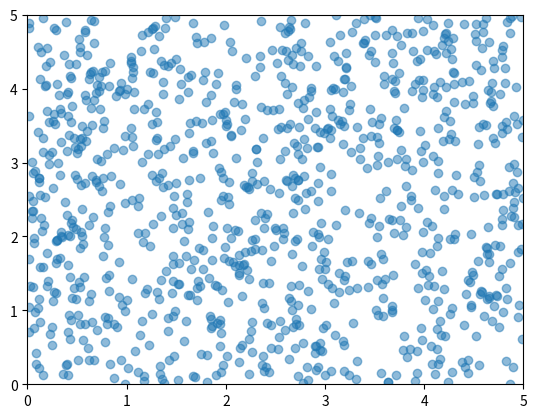

The matplotlib source for this figure:
import numpy as np
import matplotlib.pyplot as plt
from matplotlib.animation import FuncAnimation
from time import time


def universe_game(
    n_particles,
    velocity,
    radius=1,
    chance_for_global_radius=0.1,
    beta=1,
    update_interval=1,
    box_width=1,
    clip_boundary=True,
):
    """Simulate a universe of particles moving around in a box"""
    time_prev = time()
    particlePos = np.random.rand(n_particles, 3)
    particlePos[:, 2] *= 360
    particlePos[:, 0] *= box_width
    particlePos[:, 1] *= box_width

    fig, ax = plt.subplots()
    scatter = ax.scatter(particlePos[:, 0], particlePos[:, 1], alpha=0.5)
    ax.set_xlim(0, box_width)
    ax.set_ylim(0, box_width)

    def update(frame):
        nonlocal particlePos
        nonlocal time_prev

        direction_angles = np.radians(particlePos[:, 2])
        cos_vals, sin_vals = np.cos(direction_angles), np.sin(direction_angles)

        turns = where_to_turn(particlePos, radius, chance_for_global_radius)
        turns = beta * turns
        particlePos[:, 2] = np.mod(particlePos[:, 2] + turns, 360)

        particlePos[:, 0] += velocity * cos_vals
        particlePos[:, 1] += velocity * sin_vals

        if clip_boundary:
            particlePos = handle_boundary(particlePos, box_width)
        else:
            x_range = [particlePos[:, 0].min(), particlePos[:, 0].max()]
            y_range = [particlePos[:, 1].min(), particlePos[:, 1].max()]
            ax.set_xlim(x_range)
            ax.set_ylim(y_range)

        scatter.set_offsets(particlePos[:, :2])

        time_now = time()
        fps = 1 / (time_now - time_prev)
        time_prev = time_now
        ax.set_title(f"FPS: {fps:.2f}")

        return (scatter,)

    ani = FuncAnimation(
        fig, update, frames=None, blit=False, interval=update_interval, repeat=True
    )
    plt.show()


def where_to_turn(particlePos, radius, chance_for_global_radius=0.1):
    """Calculate the direction to turn for each particle based on the number of neighbors within the radius"""
    n_particles = particlePos.shape[0]
    global_radius_mask = np.random.rand(n_particles) < chance_for_global_radius
    effective_radius = np.where(global_radius_mask, 1000, radius)

    dx = particlePos[:, np.newaxis, 0] - particlePos[:, 0]
    dy = particlePos[:, np.newaxis, 1] - particlePos[:, 1]
    distances = np.sqrt(dx**2 + dy**2)
    within_radius = distances < effective_radius[:, np.newaxis]

    bearings = np.arctan2(dy, dx)
    relative_bearings = np.degrees(bearings) - particlePos[:, 2, np.newaxis]
    relative_bearings = (relative_bearings + 180) % 360 - 180
    left_mask = within_radius & (relative_bearings <= 0)
    right_mask = within_radius & (relative_bearings > 0)

    leftCounter = np.sum(left_mask, axis=1)
    rightCounter = np.sum(right_mask, axis=1)
    direction_turn = np.sign(leftCounter - rightCounter)
    # For particles that don't have any neighbors within the radius, set them to random direction
    no_neighbors = (leftCounter == 0) & (rightCounter == 0)
    direction_turn[no_neighbors] = np.random.uniform(-180, 180, size=no_neighbors.sum())
    return direction_turn


def handle_boundary(particlePos, box_width):
    """Handle boundary conditions for particles that go out of the box"""
    left_bounce = particlePos[:, 0] < 0
    right_bounce = particlePos[:, 0] > box_width
    top_bounce = particlePos[:, 1] > box_width
    bottom_bounce = particlePos[:, 1] < 0

    particlePos[left_bounce, 2] = 180 - particlePos[left_bounce, 2]
    particlePos[right_bounce, 2] = 180 - particlePos[right_bounce, 2]
    particlePos[top_bounce, 2] = 360 - particlePos[top_bounce, 2]
    particlePos[bottom_bounce, 2] = 360 - particlePos[bottom_bounce, 2]
    particlePos[:, 2] = np.mod(particlePos[:, 2], 360)
    return particlePos


if __name__ == "__main__":
    universe_game(
        n_particles=1000,
        velocity=0.003,
        radius=1,
        chance_for_global_radius=0.4,
        beta=5,
        box_width=5,
        clip_boundary=False,
        update_interval=50,
    )
